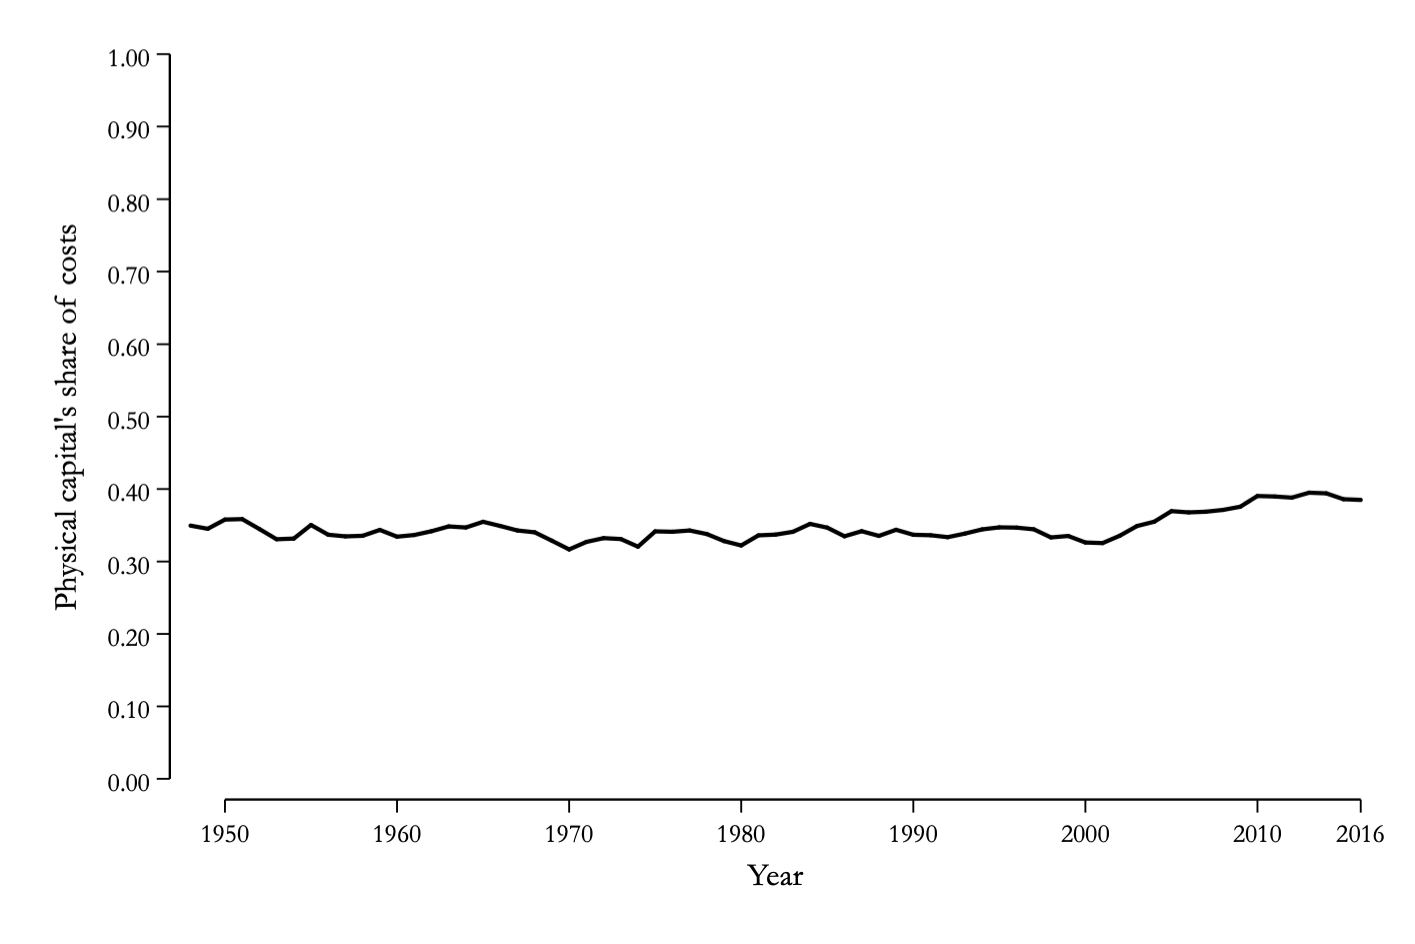

The file beside this chart, header and first rows:
capital_share_costs, year
0.3496, 1948
0.3452, 1949
0.358, 1950
0.3586, 1951
0.3449, 1952
0.3308, 1953
0.3317, 1954
0.3505, 1955
0.337, 1956
0.3348, 1957
0.3356, 1958
0.3437, 1959
0.3344, 1960
0.3367, 1961
0.3418, 1962
0.3485, 1963
0.3471, 1964
0.3549, 1965
0.3491, 1966
0.3429, 1967
0.3404, 1968
0.3288, 1969
0.3167, 1970
0.3271, 1971
0.3323, 1972
0.3311, 1973
0.3205, 1974
0.3417, 1975
0.3412, 1976
0.3429, 1977
0.338, 1978
0.3282, 1979
0.3222, 1980
0.3362, 1981
0.3372, 1982
0.3411, 1983
0.352, 1984
0.3468, 1985
0.3349, 1986
0.3419, 1987
0.3355, 1988
0.3439, 1989
0.337, 1990
0.3363, 1991
0.3337, 1992
0.3386, 1993
0.3444, 1994
0.3472, 1995
0.3469, 1996
0.3446, 1997
0.3333, 1998
0.3354, 1999
0.3263, 2000
0.3255, 2001
0.3357, 2002
0.349, 2003
0.3551, 2004
0.3696, 2005
0.3679, 2006
0.3688, 2007
... 9 more rows
